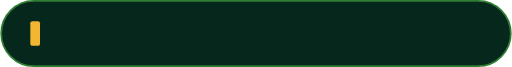
t = 0.00 s
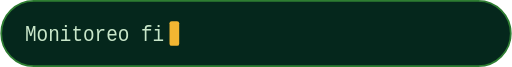
t = 1.17 s
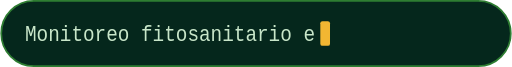
t = 2.33 s
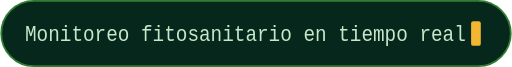
t = 3.50 s
t = 4.67 s: frame unchanged from t = 3.50 s, image omitted
t = 5.83 s: frame unchanged from t = 3.50 s, image omitted

The animated SVG that drew these frames (rendered in a browser with its animation timeline set to each time). Animation: 3 SMIL elements (animate=3); one cycle of 7.00 s, repeats indefinitely.

<svg xmlns="http://www.w3.org/2000/svg" viewBox="0 0 580 76" width="100%" role="img" aria-label="Monitoreo fitosanitario en tiempo real">
  <title>Monitoreo fitosanitario en tiempo real</title>

  <defs>
    <clipPath id="typeReveal">
      <rect x="28" y="0" width="0" height="76">
        <animate attributeName="width" calcMode="discrete" dur="7s" repeatCount="indefinite"
          values="0;13.16;26.32;39.47;52.63;65.79;78.95;92.11;105.26;118.42;131.58;144.74;157.89;171.05;184.21;197.37;210.53;223.68;236.84;250;263.16;276.32;289.47;302.63;315.79;328.95;342.11;355.26;368.42;381.58;394.74;407.89;421.05;434.21;447.37;460.53;473.68;486.84;500;500"
          keyTimes="0;0.013158;0.026316;0.039474;0.052632;0.065789;0.078947;0.092105;0.105263;0.118421;0.131579;0.144737;0.157895;0.171053;0.184211;0.197368;0.210526;0.223684;0.236842;0.25;0.263158;0.276316;0.289474;0.302632;0.315789;0.328947;0.342105;0.355263;0.368421;0.381579;0.394737;0.407895;0.421053;0.434211;0.447368;0.460526;0.473684;0.486842;0.5;1"/>
      </rect>
    </clipPath>
  </defs>

  <!-- Fondo tipo terminal -->
  <rect x="1" y="1" width="578" height="74" rx="37" fill="#05271C" stroke="#2E7D32" stroke-width="2"/>

  <!-- Texto con efecto de tecleo -->
  <text x="28" y="47" clip-path="url(#typeReveal)"
        font-family="Consolas,'Cascadia Mono','Courier New',monospace" font-size="24"
        textLength="500" lengthAdjust="spacingAndGlyphs" fill="#C8E6C9">Monitoreo fitosanitario en tiempo real</text>

  <!-- Cursor parpadeante que acompaña el tecleo -->
  <rect x="34" y="24" width="11" height="28" rx="2.5" fill="#F2B632">
    <animate attributeName="x" calcMode="discrete" dur="7s" repeatCount="indefinite"
      values="34;47.16;60.32;73.47;86.63;99.79;112.95;126.11;139.26;152.42;165.58;178.74;191.89;205.05;218.21;231.37;244.53;257.68;270.84;284;297.16;310.32;323.47;336.63;349.79;362.95;376.11;389.26;402.42;415.58;428.74;441.89;455.05;468.21;481.37;494.53;507.68;520.84;534;534"
      keyTimes="0;0.013158;0.026316;0.039474;0.052632;0.065789;0.078947;0.092105;0.105263;0.118421;0.131579;0.144737;0.157895;0.171053;0.184211;0.197368;0.210526;0.223684;0.236842;0.25;0.263158;0.276316;0.289474;0.302632;0.315789;0.328947;0.342105;0.355263;0.368421;0.381579;0.394737;0.407895;0.421053;0.434211;0.447368;0.460526;0.473684;0.486842;0.5;1"/>
    <animate attributeName="opacity" values="1;1;0;0" keyTimes="0;0.5;0.55;1"
             dur="1.1s" repeatCount="indefinite"/>
  </rect>
</svg>
